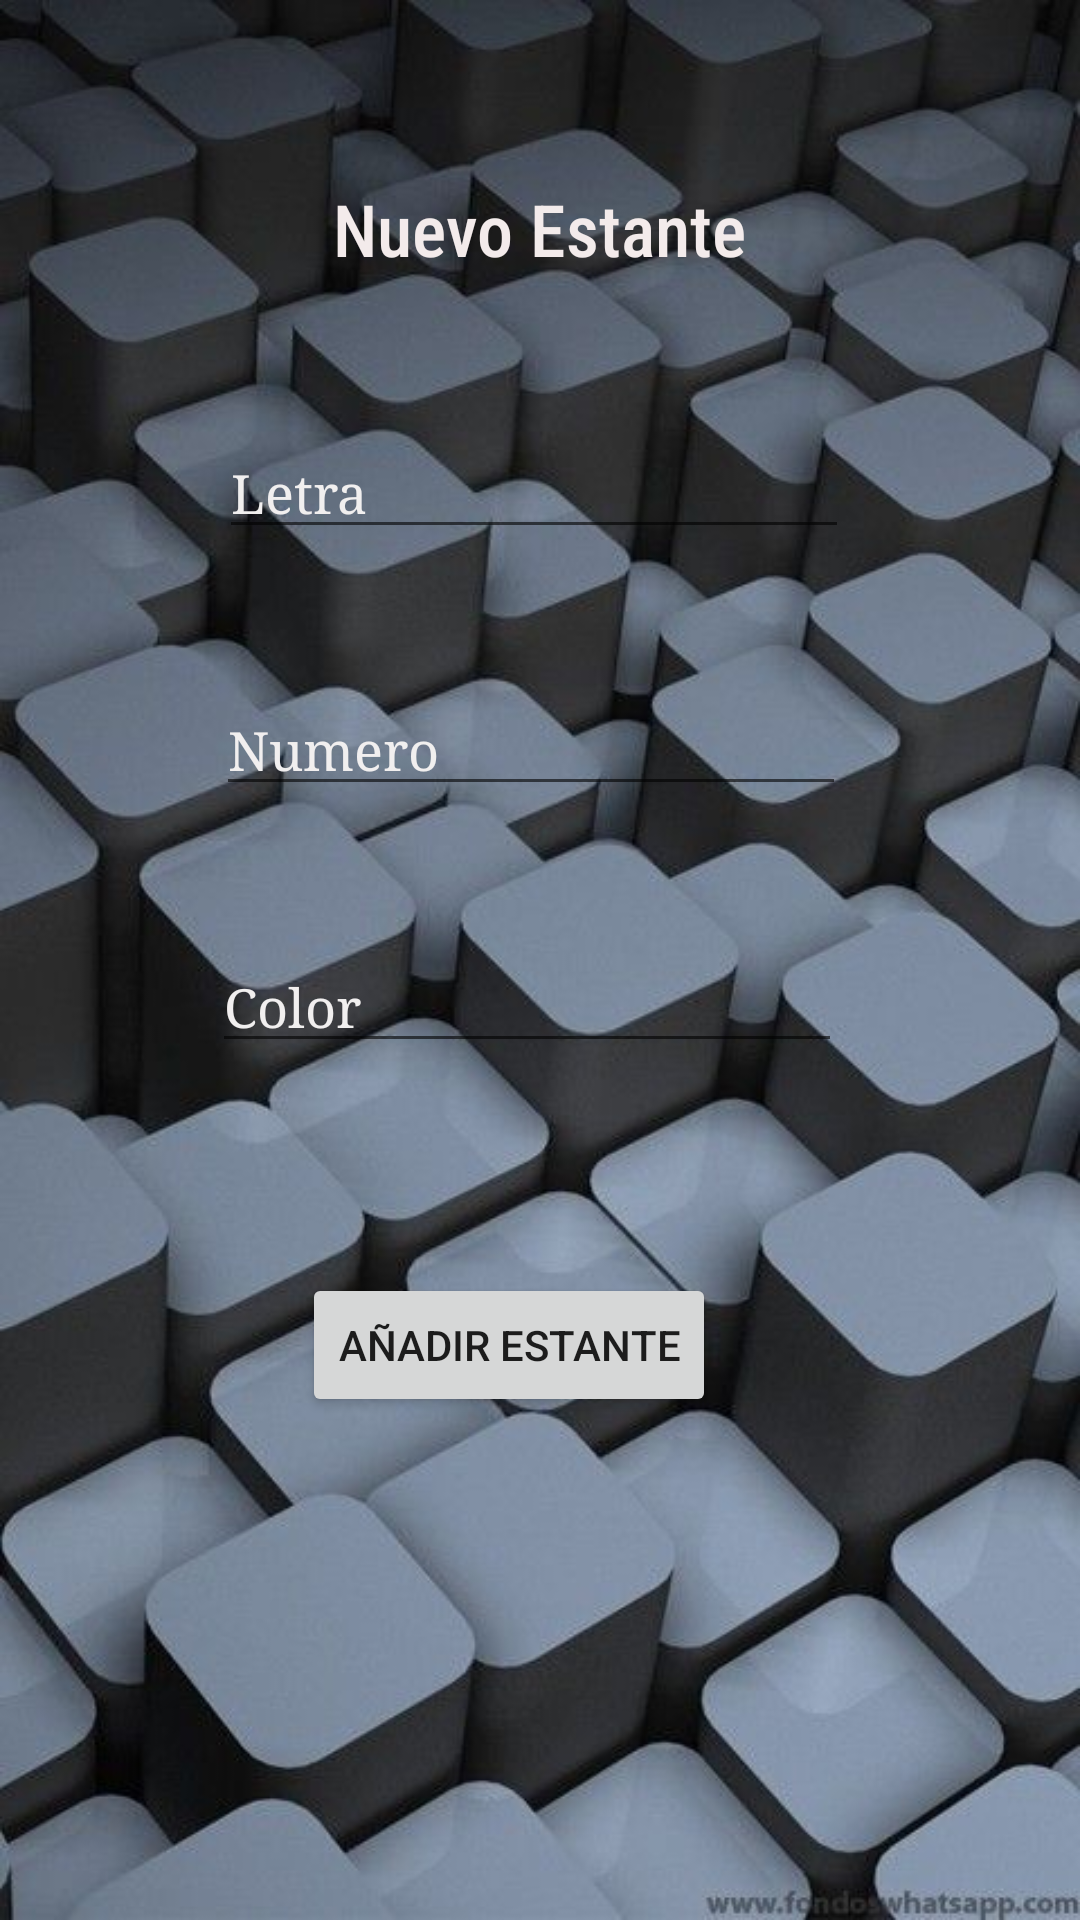

This screen was rendered from an Android layout file. Write that file and the resources it references.
<!-- AndroidManifest.xml: application theme Theme.Actividad_AA_Benjamin_Francisco -->
<!-- res/layout/activity_form_estante.xml -->
<?xml version="1.0" encoding="utf-8"?>
<androidx.constraintlayout.widget.ConstraintLayout xmlns:android="http://schemas.android.com/apk/res/android"
    xmlns:app="http://schemas.android.com/apk/res-auto"
    xmlns:tools="http://schemas.android.com/tools"
    android:layout_width="match_parent"
    android:background="@drawable/a"
    android:layout_height="match_parent"
    tools:context=".Form_Estante">

    <TextView
        android:id="@+id/textView9"
        android:layout_width="wrap_content"
        android:layout_height="wrap_content"
        android:layout_marginStart="120dp"
        android:layout_marginTop="60dp"
        android:layout_marginEnd="120dp"
        android:fontFamily="sans-serif-condensed-medium"
        android:text="Nuevo Estante"
        android:textColor="#F3EBEB"
        android:textSize="24sp"
        app:layout_constraintEnd_toEndOf="parent"
        app:layout_constraintStart_toStartOf="parent"
        app:layout_constraintTop_toTopOf="parent" />

    <EditText
        android:id="@+id/txtLetraEstante"
        android:layout_width="wrap_content"
        android:layout_height="wrap_content"
        android:layout_marginStart="99dp"
        android:layout_marginTop="50dp"
        android:layout_marginEnd="103dp"
        android:ems="10"
        android:fontFamily="serif"
        android:hint="Letra"
        android:inputType="textPersonName"
        android:textColor="#F3EBEB"
        android:textColorHint="#F1EFEF"
        app:layout_constraintEnd_toEndOf="parent"
        app:layout_constraintStart_toStartOf="parent"
        app:layout_constraintTop_toBottomOf="@+id/textView9" />

    <EditText
        android:id="@+id/txtColorEstante"
        android:layout_width="wrap_content"
        android:layout_height="wrap_content"
        android:layout_marginStart="99dp"
        android:layout_marginTop="45dp"
        android:layout_marginEnd="108dp"
        android:ems="10"
        android:fontFamily="serif"
        android:hint="Color"
        android:inputType="textPersonName"
        android:textColor="#F3EBEB"
        android:textColorHint="#F1EFEF"
        app:layout_constraintEnd_toEndOf="parent"
        app:layout_constraintStart_toStartOf="parent"
        app:layout_constraintTop_toBottomOf="@+id/txtNumeroEstante" />

    <Button
        android:id="@+id/btn_AgregarEstante"
        android:layout_width="wrap_content"
        android:layout_height="wrap_content"
        android:layout_marginStart="148dp"
        android:layout_marginTop="70dp"
        android:layout_marginEnd="169dp"
        android:text="@string/add_stant"
        app:layout_constraintEnd_toEndOf="parent"
        app:layout_constraintStart_toStartOf="parent"
        app:layout_constraintTop_toBottomOf="@+id/txtColorEstante" />

    <EditText
        android:id="@+id/txtNumeroEstante"
        android:layout_width="wrap_content"
        android:layout_height="wrap_content"
        android:layout_marginStart="99dp"
        android:layout_marginTop="45dp"
        android:layout_marginEnd="105dp"
        android:ems="10"
        android:fontFamily="serif"
        android:hint="Numero"
        android:inputType="textPersonName"
        android:textColor="#F3EBEB"
        android:textColorHint="#F1EFEF"
        app:layout_constraintEnd_toEndOf="parent"
        app:layout_constraintStart_toStartOf="parent"
        app:layout_constraintTop_toBottomOf="@+id/txtLetraEstante" />
</androidx.constraintlayout.widget.ConstraintLayout>
<!-- resources referenced by this layout -->
<resources>
  <!-- drawable a: jpg bitmap (drawable, 49963 bytes) -->
  <string name="add_stant">Añadir Estante</string>
  <style name="Theme.Actividad_AA_Benjamin_Francisco" parent="Theme.MaterialComponents.DayNight.DarkActionBar">
          
          <item name="colorPrimary">@color/purple_500</item>
          <item name="colorPrimaryVariant">@color/purple_700</item>
          <item name="colorOnPrimary">@color/white</item>
          
          <item name="colorSecondary">@color/teal_200</item>
          <item name="colorSecondaryVariant">@color/teal_700</item>
          <item name="colorOnSecondary">@color/black</item>
          
          <item name="android:statusBarColor" tools:targetApi="l">?attr/colorPrimaryVariant</item>
          
      </style>
  <!-- not gathered from this repository: default colours our renderer supplied (Android Studio template values) -->
  <color name="purple_500">#FF6200EE</color>
  <color name="purple_700">#FF3700B3</color>
  <color name="teal_200">#FF03DAC5</color>
  <color name="teal_700">#FF018786</color>
  <color name="black">#FF000000</color>
  <color name="white">#FFFFFFFF</color>
</resources>
